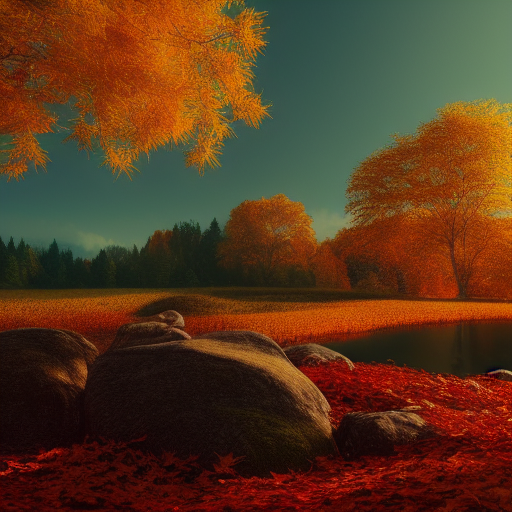
Generation parameters embedded in this image by AUTOMATIC1111 Stable Diffusion web UI or a fork of it (Forge, ...) (PNG 'parameters' text chunk):
a beautiful serene natural landscape during autumn on a fine day, photorealistic, hyperdetailed, studio lighting, octane render, caustics
Steps: 50, Sampler: Euler a, CFG scale: 10, Seed: 1110524909, Size: 512x512, Model hash: 7460a6fa